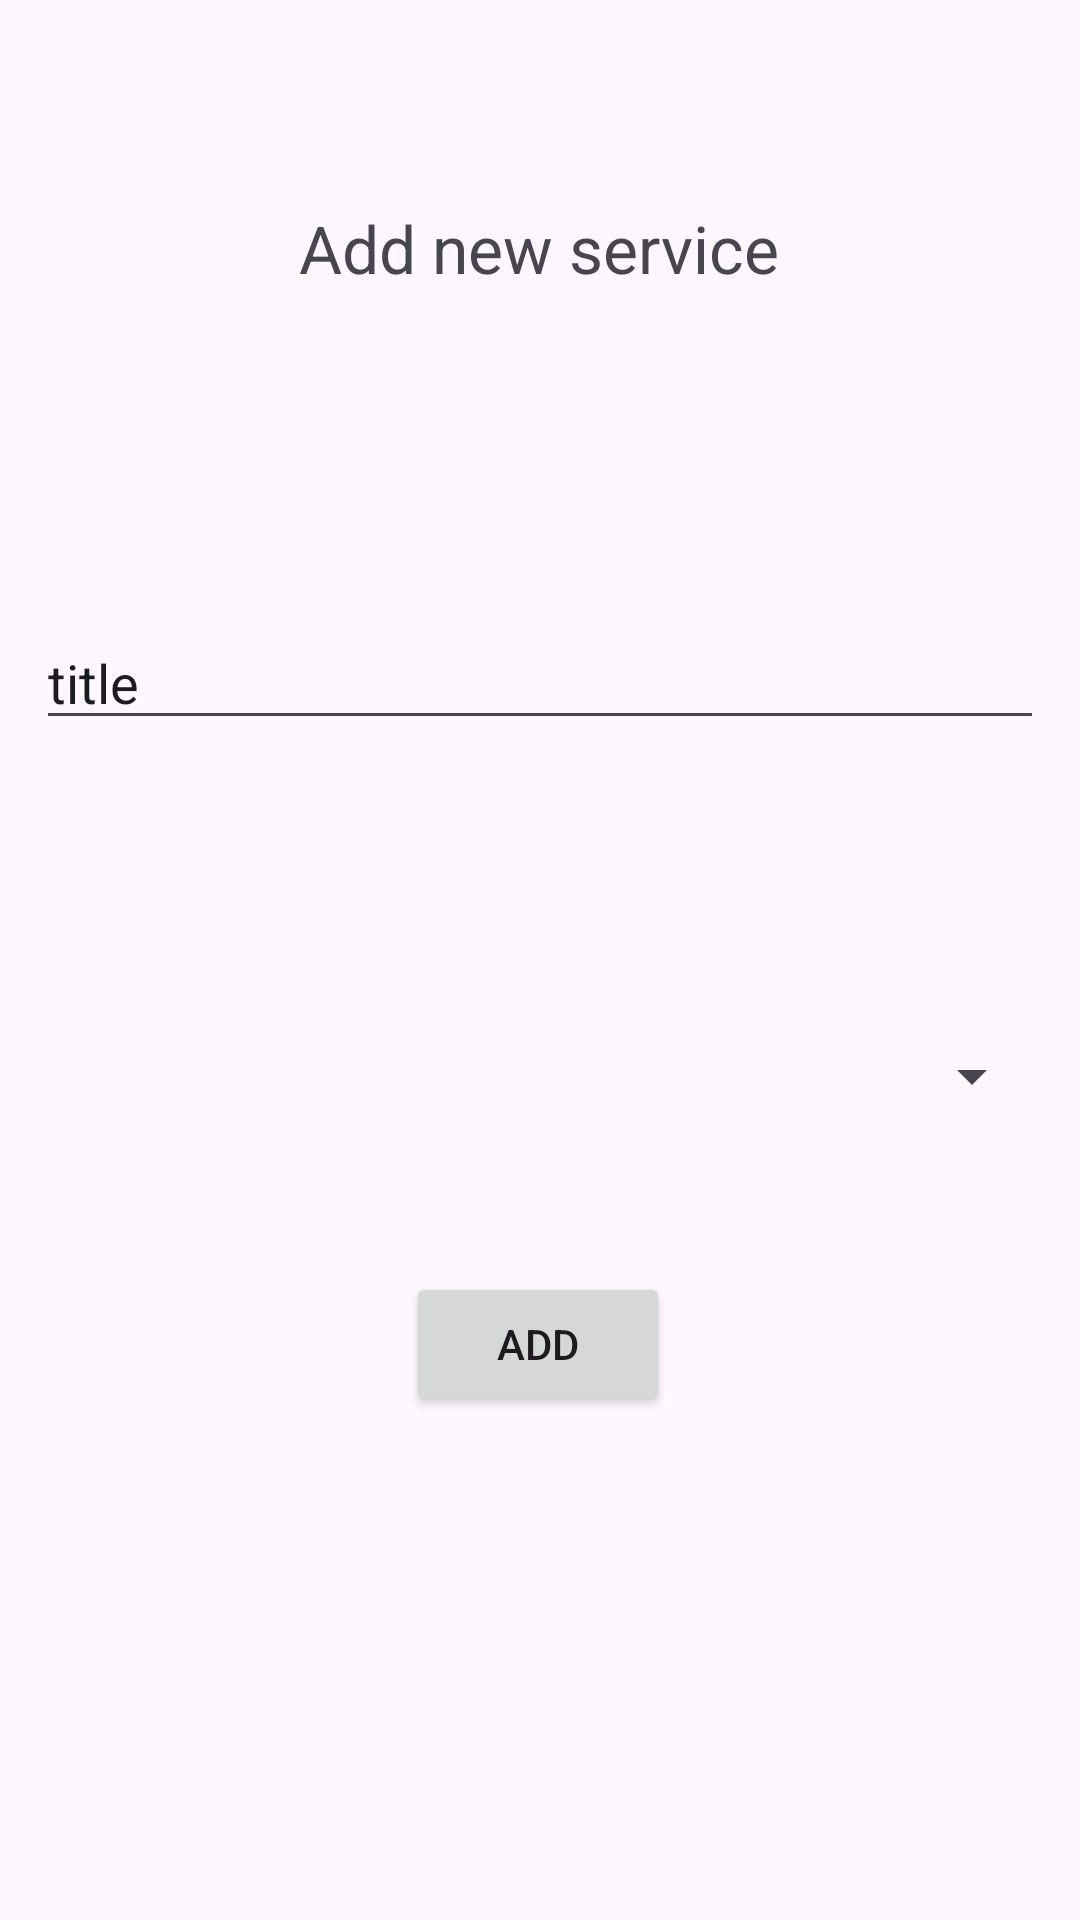

Reconstruct the res/layout file that produces this screen, plus the resources it refers to.
<!-- AndroidManifest.xml: application theme Theme.PublicHealthCareDemo -->
<!-- res/layout/fragment_add_service.xml -->
<?xml version="1.0" encoding="utf-8"?>
<androidx.constraintlayout.widget.ConstraintLayout xmlns:android="http://schemas.android.com/apk/res/android"
    xmlns:app="http://schemas.android.com/apk/res-auto"
    xmlns:tools="http://schemas.android.com/tools"
    android:layout_width="match_parent"
    android:layout_height="match_parent"
    tools:context=".fragment.adminPanel.AddServiceFragment">


    <TextView
        android:id="@+id/textView7"
        android:layout_width="wrap_content"
        android:layout_height="wrap_content"
        android:layout_marginTop="68dp"
        android:text="Add new service"
        android:textSize="22sp"
        app:layout_constraintEnd_toEndOf="parent"
        app:layout_constraintHorizontal_bias="0.498"
        app:layout_constraintStart_toStartOf="parent"
        app:layout_constraintTop_toTopOf="parent" />

    <Button
        android:id="@+id/button2"
        android:layout_width="wrap_content"
        android:layout_height="wrap_content"
        android:layout_marginBottom="168dp"
        android:text="Add"
        app:layout_constraintBottom_toBottomOf="parent"
        app:layout_constraintEnd_toEndOf="parent"
        app:layout_constraintHorizontal_bias="0.498"
        app:layout_constraintStart_toStartOf="parent" />

    <EditText
        android:id="@+id/editTextText2"
        android:layout_width="match_parent"
        android:layout_height="wrap_content"
        android:layout_marginTop="108dp"
        android:inputType="text"
        android:text="title"
        android:layout_marginHorizontal="12dp"
        app:layout_constraintEnd_toEndOf="parent"
        app:layout_constraintHorizontal_bias="0.497"
        app:layout_constraintStart_toStartOf="parent"
        app:layout_constraintTop_toBottomOf="@+id/textView7" />

    <Spinner
        android:id="@+id/spinner"
        android:layout_width="match_parent"
        android:layout_height="wrap_content"
        android:layout_marginTop="100dp"
        android:layout_marginHorizontal="12dp"
        app:layout_constraintEnd_toEndOf="parent"
        app:layout_constraintHorizontal_bias="1.0"
        app:layout_constraintStart_toStartOf="parent"
        app:layout_constraintTop_toBottomOf="@+id/editTextText2" />
</androidx.constraintlayout.widget.ConstraintLayout>
<!-- resources referenced by this layout -->
<resources>
  <style name="Theme.PublicHealthCareDemo" parent="Base.Theme.PublicHealthCareDemo" />
  <style name="Base.Theme.PublicHealthCareDemo" parent="Theme.Material3.DayNight.NoActionBar">
          
          
      </style>
</resources>
